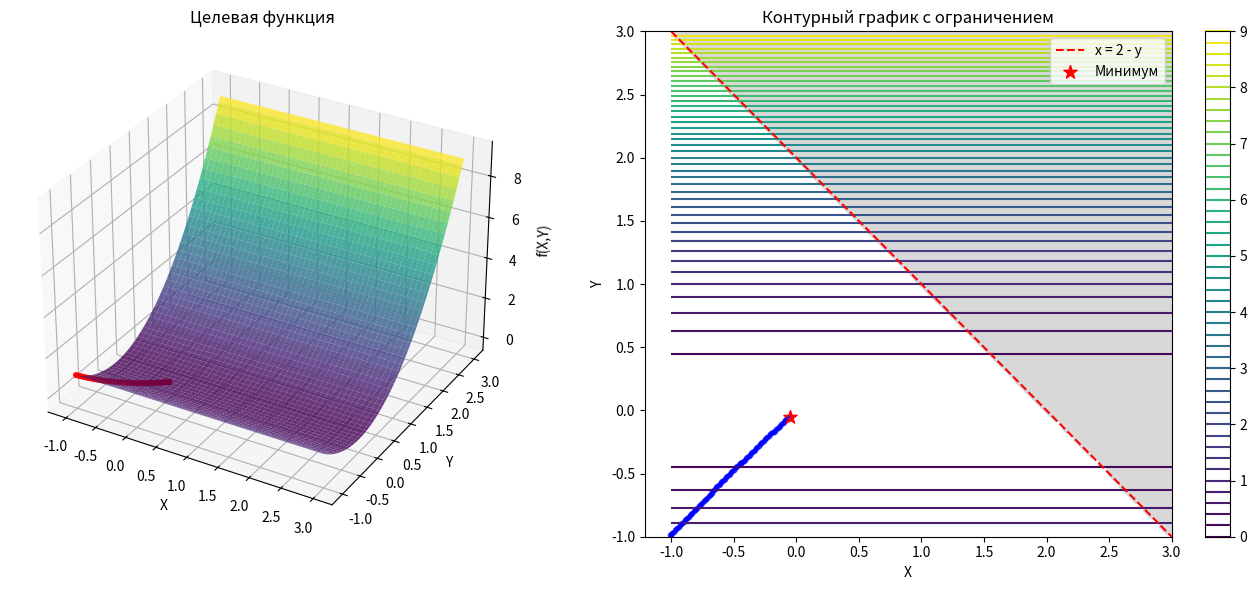

Python code for this plot:
import numpy as np
import matplotlib.pyplot as plt
from mpl_toolkits.mplot3d import Axes3D


def objective_function(x, y):
    """Целевая функция f(x, y) = 10*(y - x)^2 + y^2"""
    return 10 * (y - x) ** 2 + y ** 2


def constraint(x, y):
    """
    Функция ограничения преобразованная так, чтобы g(x,y) > 0
    Ограничение x = 2 - y преобразуем в g(x,y) = (2 - y) - x
    Тогда g(x,y) > 0 означает x < 2 - y
    """
    return (2 - y) - x


def barrier_function(x, y, mu):
    """
    Барьерная функция, добавляющая штраф при приближении к границе допустимой области
    Принимает:
        x, y - координаты точки
        mu - параметр барьера
    Возвращает:
        Значение барьерной функции или бесконечность, если точка недопустима
    """
    constr_val = constraint(x, y)
    if constr_val <= 0:
        return float('inf')  # За пределами допустимой области возвращаем бесконечность
    return objective_function(x, y) - mu * np.log(constr_val)


def find_feasible_point():
    """Находит начальную точку в допустимой области"""
    for test_x in np.linspace(-1, 1, 20):
        for test_y in np.linspace(-1, 1, 20):
            if constraint(test_x, test_y) > 0:
                return test_x, test_y
    # Если не удалось найти точку, возвращаем безопасное значение
    return 0.0, 1.0  # Точка (0,1) явно удовлетворяет ограничению x < 2 - y


def coordinate_descent_step(x, y, mu, alpha):
    """
    Выполняет один шаг метода координатного спуска для барьерной функции
    Принимает:
        x, y - текущая точка
        mu - параметр барьера
        alpha - шаг для координатного спуска
    Возвращает:
        Новые значения x, y
    """
    # Текущее значение барьерной функции
    current_value = barrier_function(x, y, mu)

    # Расчет направления поиска по x
    x_plus = x + alpha
    x_minus = x - alpha

    value_plus_x = barrier_function(x_plus, y, mu)
    value_minus_x = barrier_function(x_minus, y, mu)

    # Выбираем лучшее направление по x
    if value_plus_x < current_value and value_plus_x < value_minus_x:
        x = x_plus
    elif value_minus_x < current_value:
        x = x_minus

    # Обновляем текущее значение после шага по x
    current_value = barrier_function(x, y, mu)

    # Расчет направления поиска по y
    y_plus = y + alpha
    y_minus = y - alpha

    value_plus_y = barrier_function(x, y_plus, mu)
    value_minus_y = barrier_function(x, y_minus, mu)

    # Выбираем лучшее направление по y
    if value_plus_y < current_value and value_plus_y < value_minus_y:
        y = y_plus
    elif value_minus_y < current_value:
        y = y_minus

    return x, y


def check_inner_convergence(x, y, mu, prev_value, epsilon):
    """
    Проверяет сходимость внутреннего цикла
    Принимает:
        x, y - текущая точка
        mu - параметр барьера
        prev_value - предыдущее значение функции
        epsilon - точность
    Возвращает:
        True, если достигнута сходимость, иначе False
    """
    new_value = barrier_function(x, y, mu)
    return abs(prev_value - new_value) < epsilon


def optimize(x0=None, y0=None, mu0=1.0, alpha=0.01, epsilon=1e-6, mu_reduction_factor=0.1,
             max_iterations=1000, max_inner_iterations=100):
    """
    Основная функция оптимизации с методом барьерных функций и координатным спуском

    Параметры:
    x0, y0 - начальная точка (если None, то будет найдена допустимая точка)
    mu0 - начальный параметр барьера
    alpha - шаг для координатного спуска
    epsilon - точность
    mu_reduction_factor - множитель для уменьшения параметра барьера
    max_iterations - максимальное число внешних итераций
    max_inner_iterations - максимальное число внутренних итераций

    Возвращает:
    x, y - найденная точка минимума
    history - история точек для визуализации
    iterations - число итераций
    """
    # Если начальная точка не задана или находится вне допустимой области, находим подходящую
    if x0 is None or y0 is None or constraint(x0, y0) <= 0:
        x, y = find_feasible_point()
    else:
        x, y = x0, y0

    mu = mu0

    # История для визуализации
    history = {'x': [x], 'y': [y], 'f': [objective_function(x, y)]}

    # Внешний цикл - уменьшение параметра барьера
    iteration = 0
    converged = False

    while not converged and iteration < max_iterations:
        # Внутренний цикл - поиск минимума текущей барьерной функции
        inner_iteration = 0
        inner_converged = False
        prev_value = barrier_function(x, y, mu)

        while not inner_converged and inner_iteration < max_inner_iterations:
            # Шаг оптимизации
            x, y = coordinate_descent_step(x, y, mu, alpha)

            # Записываем историю
            history['x'].append(x)
            history['y'].append(y)
            history['f'].append(objective_function(x, y))

            # Проверяем условие сходимости внутреннего цикла
            inner_converged = check_inner_convergence(x, y, mu, prev_value, epsilon)
            prev_value = barrier_function(x, y, mu)

            inner_iteration += 1

        # Проверка условия сходимости внешнего цикла
        if mu < epsilon:
            converged = True
        else:
            # Уменьшаем параметр барьера
            mu *= mu_reduction_factor

        iteration += 1

    return x, y, history, iteration


def visualize_results(x_opt, y_opt, history):
    """Визуализирует результаты оптимизации"""
    # Создаем сетку для графика
    x_range = np.linspace(-1, 3, 100)
    y_range = np.linspace(-1, 3, 100)
    X, Y = np.meshgrid(x_range, y_range)
    Z = np.zeros_like(X)

    for i in range(len(x_range)):
        for j in range(len(y_range)):
            Z[j, i] = objective_function(X[i, j], Y[j, i])

    # Создаем 3D график
    fig = plt.figure(figsize=(14, 6))

    # 3D поверхность функции
    ax1 = fig.add_subplot(121, projection='3d')
    surf = ax1.plot_surface(X, Y, Z, cmap='viridis', alpha=0.8)
    ax1.set_xlabel('X')
    ax1.set_ylabel('Y')
    ax1.set_zlabel('f(X,Y)')
    ax1.set_title('Целевая функция')

    # Отображаем точки оптимизации на поверхности
    path_z = [objective_function(x, y) for x, y in zip(history['x'], history['y'])]
    ax1.scatter(history['x'], history['y'], path_z, color='r', s=10, alpha=0.6)

    # 2D контурный график с ограничением
    ax2 = fig.add_subplot(122)
    contour = ax2.contour(X, Y, Z, 50, cmap='viridis')
    ax2.set_xlabel('X')
    ax2.set_ylabel('Y')
    ax2.set_title('Контурный график с ограничением')

    # Отображаем ограничение x = 2 - y
    constraint_x = np.linspace(-1, 3, 100)
    constraint_y = 2 - constraint_x
    ax2.plot(constraint_x, constraint_y, 'r--', label='x = 2 - y')

    # Заштриховываем недопустимую область (x > 2 - y)
    invalid_x = np.linspace(-1, 3, 100)
    invalid_y = np.linspace(-1, 3, 100)
    invalid_X, invalid_Y = np.meshgrid(invalid_x, invalid_y)
    invalid_mask = invalid_X > (2 - invalid_Y)
    ax2.contourf(invalid_X, invalid_Y, invalid_mask.astype(float), levels=[0.5, 1.5], colors='gray', alpha=0.3)

    # Отображаем путь оптимизации
    ax2.plot(history['x'], history['y'], 'b-', alpha=0.6)
    ax2.scatter(history['x'], history['y'], color='b', s=10, alpha=0.6)
    ax2.scatter(x_opt, y_opt, color='r', s=100, marker='*', label='Минимум')

    ax2.legend()
    plt.colorbar(contour, ax=ax2)
    plt.tight_layout()
    plt.show()


def main():
    # Параметры оптимизации
    mu0 = 1.0  # начальный параметр барьера
    alpha = 0.01  # шаг для координатного спуска
    epsilon = 1e-6  # точность
    mu_reduction_factor = 0.1  # множитель для уменьшения параметра барьера

    # Запуск оптимизации (начальная точка будет найдена автоматически)
    x_opt, y_opt, history, iterations = optimize(
        mu0=mu0, alpha=alpha, epsilon=epsilon,
        mu_reduction_factor=mu_reduction_factor
    )

    # Вывод результатов
    print(f"Найденная точка минимума: x = {x_opt:.6f}, y = {y_opt:.6f}")
    print(f"Значение функции: f(x,y) = {objective_function(x_opt, y_opt):.6f}")
    print(f"Значение ограничения: g(x,y) = {constraint(x_opt, y_opt):.6f}")
    print(f"Количество итераций: {iterations}")

    # Визуализация
    visualize_results(x_opt, y_opt, history)


if __name__ == "__main__":
    main()
